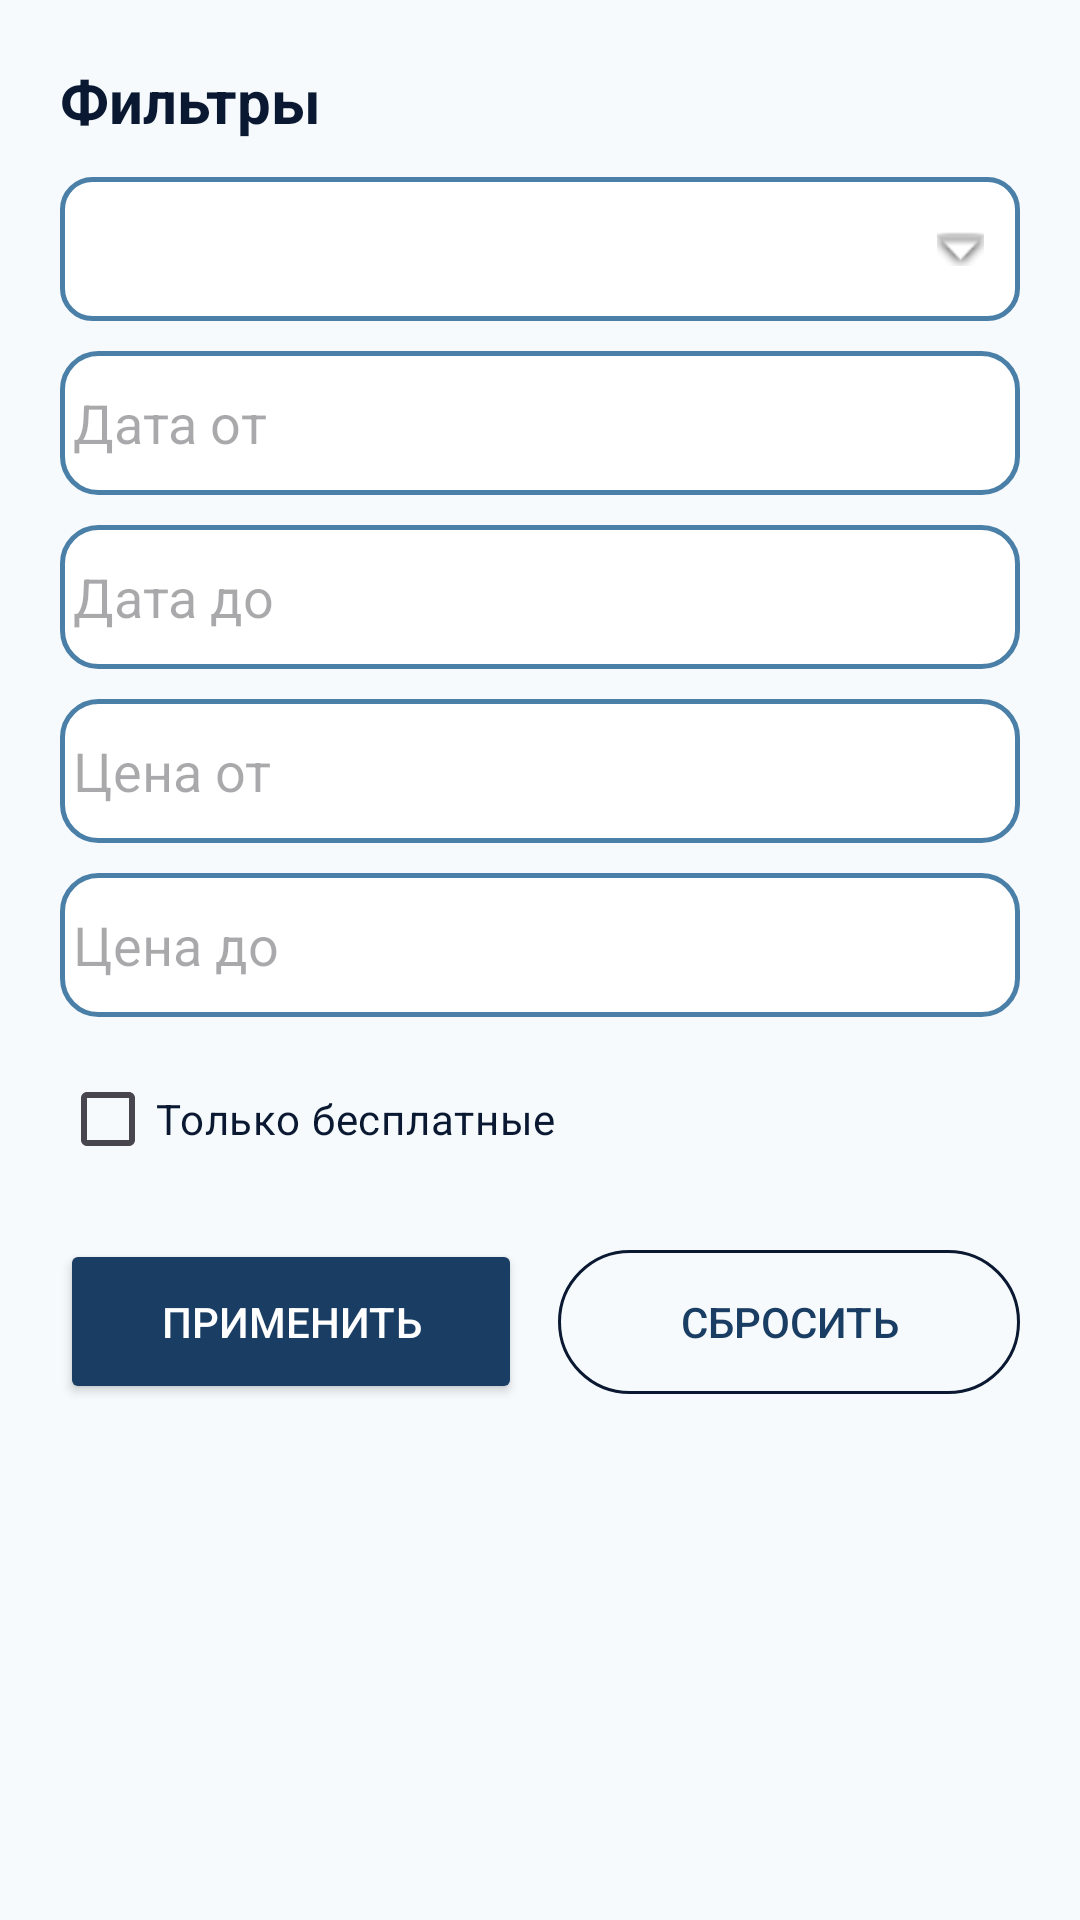

Write the Android layout XML for this screen, with the resource values it uses.
<!-- AndroidManifest.xml: application theme Theme.MyApplication -->
<!-- res/layout/layout_filter.xml -->
<?xml version="1.0" encoding="utf-8"?>
<LinearLayout
    xmlns:android="http://schemas.android.com/apk/res/android"
    android:orientation="vertical"
    android:padding="20dp"
    android:background="#F6FAFD"
    android:layout_width="match_parent"
    android:layout_height="wrap_content">

    <TextView
        android:layout_width="wrap_content"
        android:layout_height="wrap_content"
        android:text="Фильтры"
        android:textSize="20sp"
        android:textStyle="bold"
        android:textColor="#0A1931"
        android:layout_marginBottom="12dp"/>

    <Spinner
        android:id="@+id/filterCategory"
        android:layout_width="match_parent"
        android:layout_height="48dp"
        android:background="@drawable/spinner_background"
        android:layout_marginBottom="10dp"/>

    <EditText
        android:id="@+id/filterDateFrom"
        android:layout_width="match_parent"
        android:layout_height="48dp"
        android:hint=" Дата от"
        android:background="@drawable/edit_text_background"
        android:focusable="false"
        android:layout_marginBottom="10dp"/>

    <EditText
        android:id="@+id/filterDateTo"
        android:layout_width="match_parent"
        android:layout_height="48dp"
        android:hint=" Дата до"
        android:background="@drawable/edit_text_background"
        android:focusable="false"
        android:layout_marginBottom="10dp"/>

    <EditText
        android:id="@+id/filterPriceMin"
        android:layout_width="match_parent"
        android:layout_height="48dp"
        android:hint=" Цена от"
        android:background="@drawable/edit_text_background"
        android:layout_marginBottom="10dp"/>

    <EditText
        android:id="@+id/filterPriceMax"
        android:layout_width="match_parent"
        android:layout_height="48dp"
        android:hint=" Цена до"
        android:background="@drawable/edit_text_background"
        android:layout_marginBottom="10dp"/>

    <CheckBox
        android:id="@+id/filterFree"
        android:layout_width="match_parent"
        android:layout_height="wrap_content"
        android:text="Только бесплатные"
        android:textColor="#0A1931"/>

    <LinearLayout
        android:layout_width="match_parent"
        android:layout_height="wrap_content"
        android:orientation="horizontal"
        android:layout_marginTop="16dp">

        <Button
            android:id="@+id/applyFilter"
            android:layout_width="0dp"
            android:layout_height="55dp"
            android:layout_weight="1"
            android:text="Применить"
            android:textColor="#FFFFFF"
            android:backgroundTint="#1A3D63"
            android:layout_marginEnd="6dp"/>

        <Button
            android:id="@+id/resetFilter"
            android:layout_width="0dp"
            android:layout_height="48dp"
            android:layout_weight="1"
            android:text="Сбросить"
            android:textColor="#1A3D63"
            android:background="@drawable/button_outline"
            android:layout_marginStart="6dp"/>

    </LinearLayout>

</LinearLayout>
<!-- resources referenced by this layout -->
<resources>
  <!-- drawable button_outline (drawable) -->
  <?xml version="1.0" encoding="utf-8"?>
  <shape xmlns:android="http://schemas.android.com/apk/res/android">
  
      <solid android:color="@android:color/transparent"/>
  
      <stroke
          android:width="1dp"
          android:color="#0A1931"/>
  
      <corners android:radius="82dp"/>
  
  </shape>
  <!-- drawable edit_text_background (drawable) -->
  <?xml version="1.0" encoding="utf-8"?>
  <shape xmlns:android="http://schemas.android.com/apk/res/android">
      <solid android:color="#FFFFFF" />
      <stroke android:width="1.5dp" android:color="#4A7FA7" />
      <corners android:radius="12dp" />
  </shape>
  <!-- drawable spinner_background (drawable) -->
  <?xml version="1.0" encoding="utf-8"?>
  <layer-list xmlns:android="http://schemas.android.com/apk/res/android">
  
      <item>
          <shape>
              <solid android:color="#FFFFFF"/>
              <stroke
                  android:width="1.5dp"
                  android:color="#4A7FA7"/>
              <corners android:radius="10dp"/>
          </shape>
      </item>
  
      
      <item
          android:gravity="end|center_vertical"
          android:right="12dp">
  
          <bitmap
              android:src="@android:drawable/arrow_down_float"/>
      </item>
  
  </layer-list>
  <style name="Theme.MyApplication" parent="Theme.Material3.DayNight.NoActionBar">
          
          <item name="colorPrimary">#0A1931</item>
          <item name="colorOnPrimary">#FFFFFF</item>
          <item name="colorSurface">#F6FAFD</item>
          <item name="colorOnSurface">#0A1931</item>
          <item name="android:statusBarColor">#0A1931</item>
          <item name="android:windowLightStatusBar">false</item>
      </style>
</resources>
